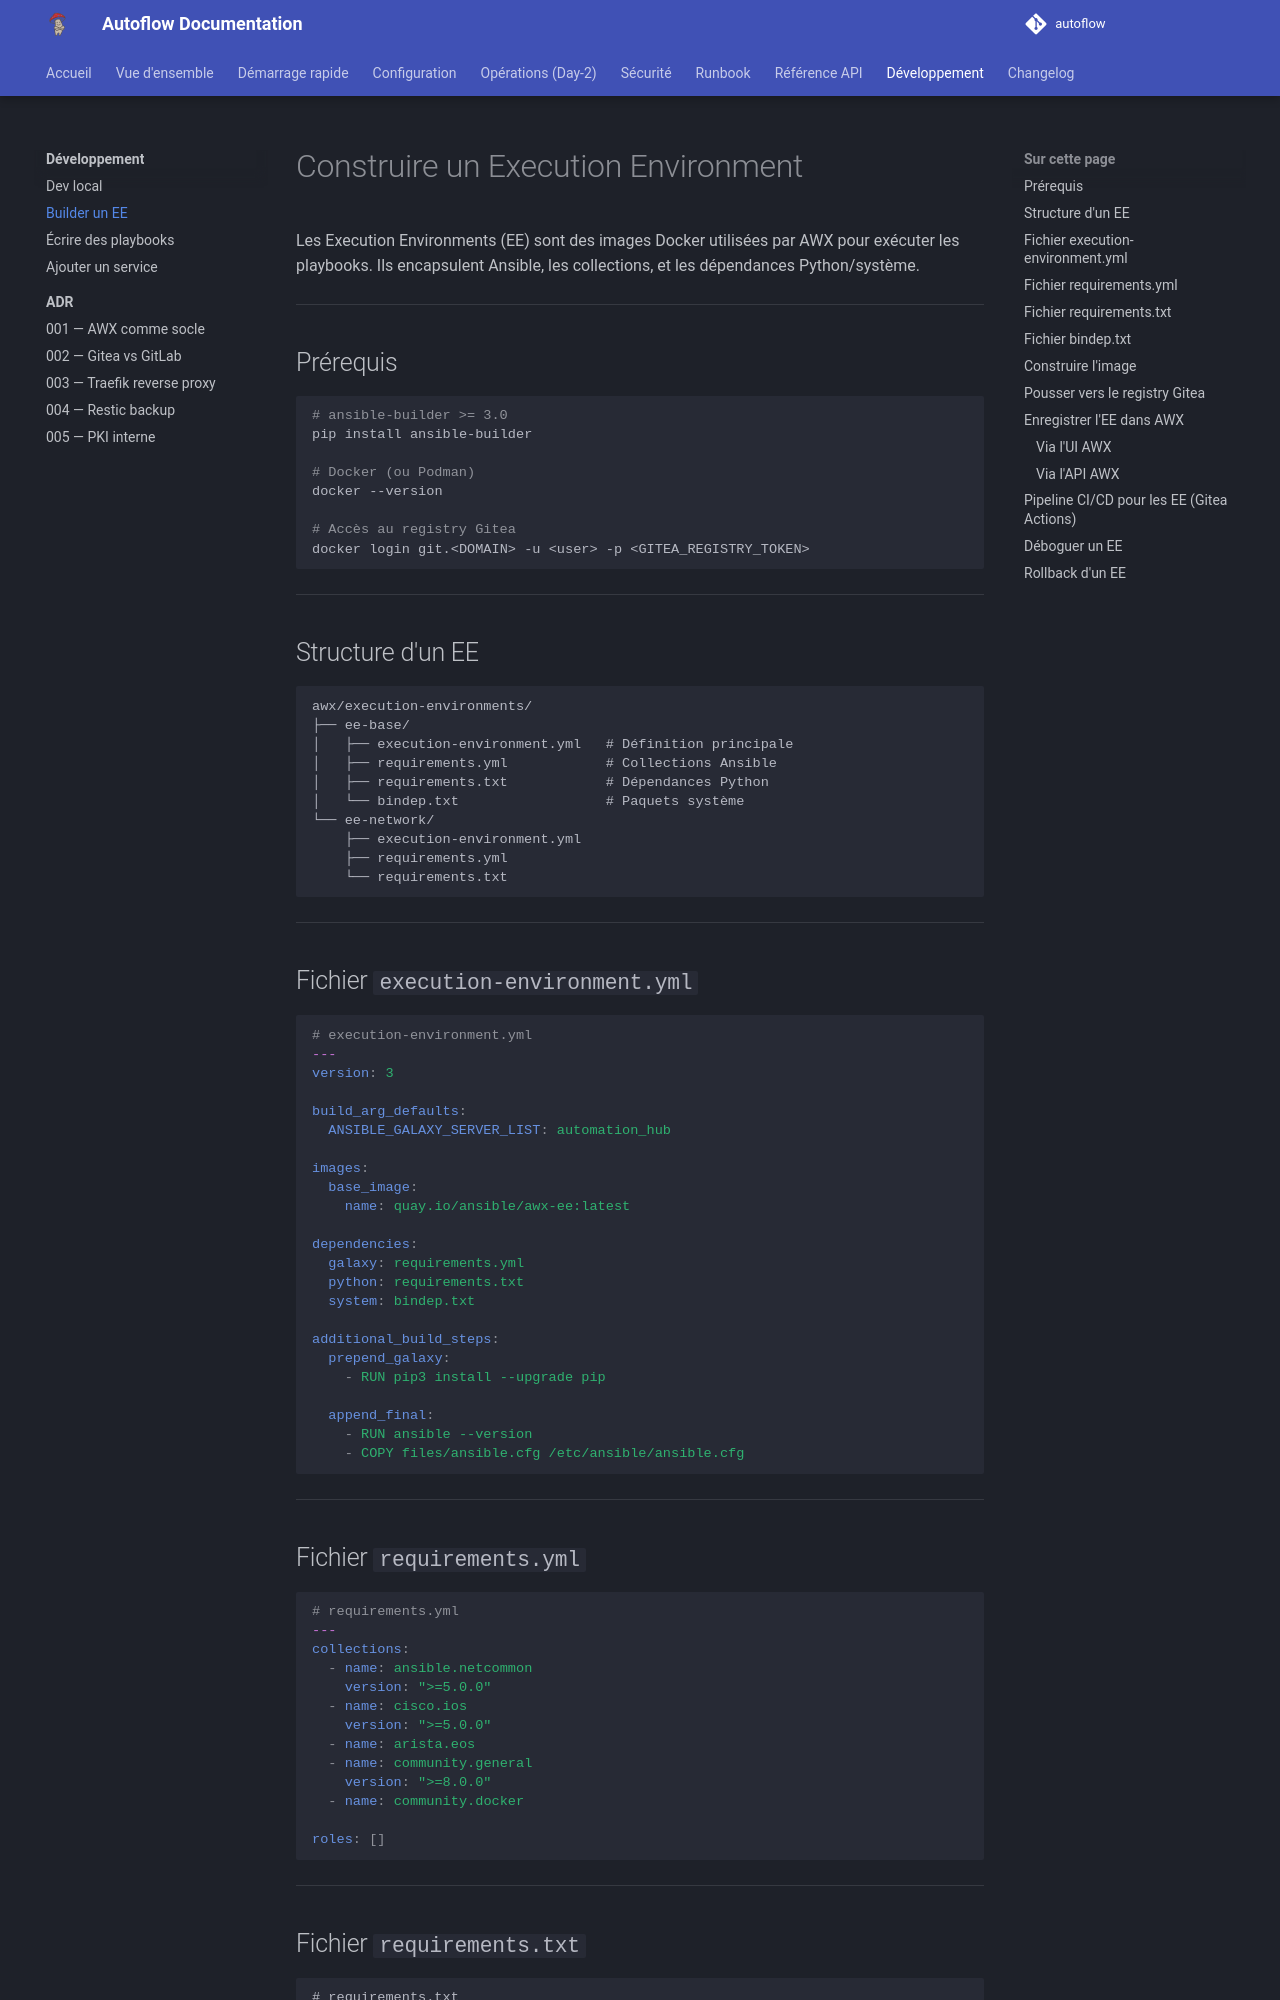

repository: Teachmemore-Ressources/autoflow · page: development/building-ee/index.html · generator: mkdocs

---
title: Construire un EE
---

# Construire un Execution Environment

Les Execution Environments (EE) sont des images Docker utilisées par AWX pour exécuter les playbooks. Ils encapsulent Ansible, les collections, et les dépendances Python/système.

---

## Prérequis

```bash
# ansible-builder >= 3.0
pip install ansible-builder

# Docker (ou Podman)
docker --version

# Accès au registry Gitea
docker login git.<DOMAIN> -u <user> -p <GITEA_REGISTRY_TOKEN>
```

---

## Structure d'un EE

```
awx/execution-environments/
├── ee-base/
│   ├── execution-environment.yml   # Définition principale
│   ├── requirements.yml            # Collections Ansible
│   ├── requirements.txt            # Dépendances Python
│   └── bindep.txt                  # Paquets système
└── ee-network/
    ├── execution-environment.yml
    ├── requirements.yml
    └── requirements.txt
```

---

## Fichier `execution-environment.yml`

```yaml
# execution-environment.yml
---
version: 3

build_arg_defaults:
  ANSIBLE_GALAXY_SERVER_LIST: automation_hub

images:
  base_image:
    name: quay.io/ansible/awx-ee:latest

dependencies:
  galaxy: requirements.yml
  python: requirements.txt
  system: bindep.txt

additional_build_steps:
  prepend_galaxy:
    - RUN pip3 install --upgrade pip

  append_final:
    - RUN ansible --version
    - COPY files/ansible.cfg /etc/ansible/ansible.cfg
```

---

## Fichier `requirements.yml`

```yaml
# requirements.yml
---
collections:
  - name: ansible.netcommon
    version: ">=5.0.0"
  - name: cisco.ios
    version: ">=5.0.0"
  - name: arista.eos
  - name: community.general
    version: ">=8.0.0"
  - name: community.docker

roles: []
```

---

## Fichier `requirements.txt`

```txt
# requirements.txt
netmiko>=4.3.0
napalm>=4.1.0
paramiko>=3.4.0
jinja2>=3.1.0
pyyaml>=6.0
```

---
